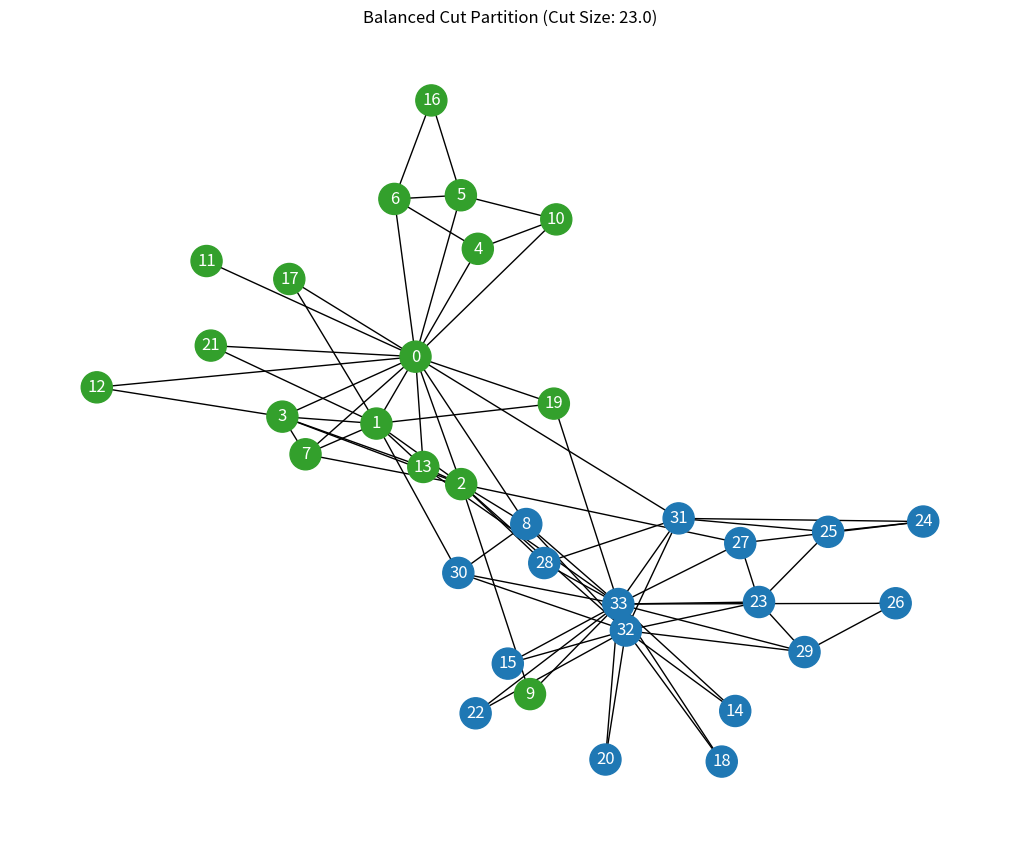

This chart was generated by the following Python code:
import numpy as np
import networkx as nx
import matplotlib.pyplot as plt

def balanced_cut_partition(graph_matrix):
    """
    Finds a good balanced cut for a graph using the Kernighan-Lin heuristic.
    This partitions the graph into two equal-sized sets.

    Args:
        graph_matrix: A NumPy adjacency matrix of the graph.

    Returns:
        A tuple containing:
        - The partitions (two sets of node indices).
        - The final cut size.
    """
    num_nodes = graph_matrix.shape[0]
    
    # 1. Start with an initial balanced (equal-sized) random partition
    nodes = np.arange(num_nodes)
    np.random.shuffle(nodes)
    partition_a = set(nodes[:num_nodes // 2])
    partition_b = set(nodes[num_nodes // 2:])

    while True:
        # Calculate D-values for each node: external_cost - internal_cost
        d_values = {}
        for node in nodes:
            cost_internal = 0
            cost_external = 0
            current_partition = partition_a if node in partition_a else partition_b
            other_partition = partition_b if node in partition_a else partition_a
            
            for neighbor in range(num_nodes):
                if graph_matrix[node, neighbor] > 0:
                    if neighbor in current_partition:
                        cost_internal += graph_matrix[node, neighbor]
                    else:
                        cost_external += graph_matrix[node, neighbor]
            d_values[node] = cost_external - cost_internal

        total_gains = []
        swapped_pairs = []
        
        temp_a = partition_a.copy()
        temp_b = partition_b.copy()

        # Iteratively find the best pair to swap from the remaining nodes
        for _ in range(num_nodes // 2):
            max_gain = -np.inf
            best_pair = (None, None)

            for a_node in temp_a:
                for b_node in temp_b:
                    edge_weight = graph_matrix[a_node, b_node]
                    gain = d_values[a_node] + d_values[b_node] - 2 * edge_weight
                    if gain > max_gain:
                        max_gain = gain
                        best_pair = (a_node, b_node)
            
            if best_pair == (None, None):
                break

            a_star, b_star = best_pair
            
            # Temporarily swap the best pair and "lock" them
            temp_a.remove(a_star)
            temp_b.remove(b_star)
            swapped_pairs.append((a_star, b_star))
            total_gains.append(max_gain)

            # Update D-values for the remaining unlocked nodes
            for node in temp_a:
                d_values[node] += 2 * graph_matrix[node, a_star] - 2 * graph_matrix[node, b_star]
            for node in temp_b:
                d_values[node] += 2 * graph_matrix[node, b_star] - 2 * graph_matrix[node, a_star]

        # Find the sequence of swaps that yielded the maximum improvement
        cumulative_gains = np.cumsum(total_gains)
        max_cumulative_gain_idx = np.argmax(cumulative_gains)
        max_cumulative_gain = cumulative_gains[max_cumulative_gain_idx]

        # If an improvement was found, make the swaps permanent
        if max_cumulative_gain > 0:
            for i in range(max_cumulative_gain_idx + 1):
                a_swap, b_swap = swapped_pairs[i]
                partition_a.remove(a_swap)
                partition_a.add(b_swap)
                partition_b.remove(b_swap)
                partition_b.add(a_swap)
        else:
            # If no improvement is possible, the algorithm has converged
            break

    # Calculate the final cut size
    cut_size = 0
    for i in partition_a:
        for j in partition_b:
            cut_size += graph_matrix[i, j]
            
    return (partition_a, partition_b), cut_size

# --- Example Usage ---

# 1. Create a sample graph (e.g., Zachary's Karate Club)
G = nx.karate_club_graph()
adj_matrix = nx.to_numpy_array(G)

# 2. Run the balanced cut algorithm
(part_a, part_b), cut = balanced_cut_partition(adj_matrix)

print(f"Partition A (size {len(part_a)}): {sorted(list(part_a))}")
print(f"Partition B (size {len(part_b)}): {sorted(list(part_b))}")
print(f"Final Balanced Cut Size: {cut}")

# 3. Visualize the result
pos = nx.spring_layout(G, seed=42)
node_colors = ['#1f78b4' if n in part_a else '#33a02c' for n in G.nodes()]

plt.figure(figsize=(10, 8))
nx.draw(G, pos, with_labels=True, node_color=node_colors, node_size=500, font_color='white')
plt.title(f'Balanced Cut Partition (Cut Size: {cut})')
plt.show()
